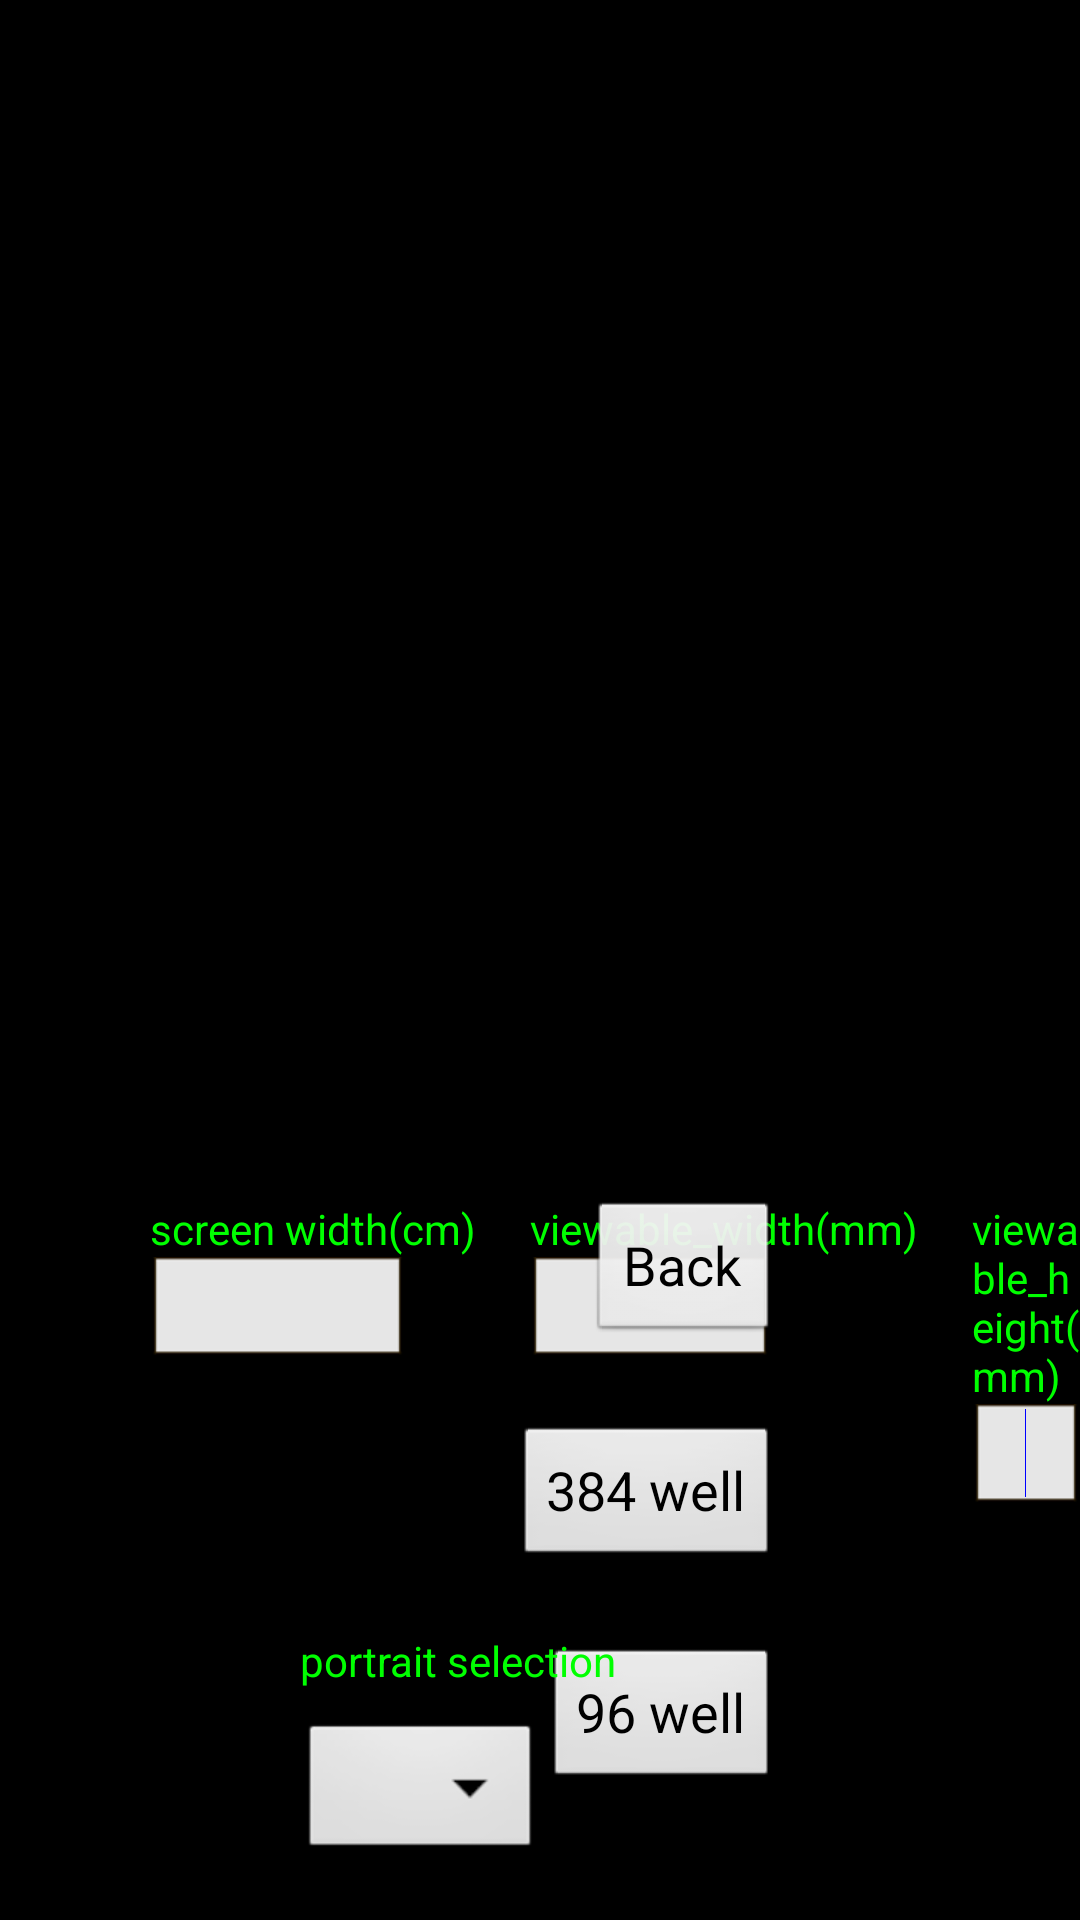

Reconstruct the res/layout file that produces this screen, plus the resources it refers to.
<!-- AndroidManifest.xml: application theme AppTheme -->
<!-- res/layout/upper_well_layout_param.xml -->
<?xml version="1.0" encoding="utf-8"?>
<LinearLayout xmlns:android="http://schemas.android.com/apk/res/android"
    android:id="@+id/setting_upper_well"
    android:layout_width="match_parent"
    android:layout_height="match_parent"
    android:orientation="vertical" >

    <RelativeLayout
        android:id="@+id/draw_upper_well_region"
        android:layout_width="match_parent"
        android:layout_height="match_parent"
        android:layout_weight="1" >



    </RelativeLayout>

    <RelativeLayout
        android:id="@+id/input_upper_well_param"
        android:layout_width="match_parent"
        android:layout_height="match_parent"
        android:layout_weight="1" >

        <TextView
            android:id="@+id/textView1"
            android:layout_width="wrap_content"
            android:layout_height="wrap_content"
            android:layout_alignParentLeft="true"
            android:layout_alignParentTop="true"
            android:layout_marginTop="80dp"
            android:layout_marginLeft="50dp"
            android:text="screen width(cm)"
            android:textColor="#FF00FF00" />

        <EditText
            android:id="@+id/screen_short_edge"
            android:layout_width="85dp"
            android:layout_height="wrap_content"
            android:layout_alignParentLeft="true"
            android:layout_below="@+id/textView1"
            android:ems="10"
            android:gravity="center_horizontal"
            android:imeOptions="actionDone"
            android:inputType="numberDecimal"
            android:maxLength="5"
            android:singleLine="true"
            android:layout_marginLeft="50dp"
            android:background="@android:drawable/editbox_dropdown_light_frame"
            android:textAppearance="?android:attr/textAppearanceLarge"
            android:textColor="#FF0000FF" >

            <requestFocus />
        </EditText>

        
        <TextView
            android:id="@+id/TextView2"
            android:layout_width="wrap_content"
            android:layout_height="wrap_content"
            android:layout_alignParentTop="true"
            android:layout_marginLeft="18dp"
            android:layout_toRightOf="@+id/textView1"
            android:layout_marginTop="80dp"
            android:text="viewable_width(mm)"
            android:textColor="#FF00FF00" />
        
        <EditText
            android:id="@+id/viewable_width"
            android:layout_width="80dp"
            android:layout_height="wrap_content"
            android:layout_alignLeft="@+id/TextView2"
            android:layout_below="@+id/TextView2"
            android:ems="10"
            android:gravity="center_horizontal"
            android:imeOptions="actionDone"
            android:inputType="number"
            android:maxLength="3"
            android:singleLine="true"
            android:background="@android:drawable/editbox_dropdown_light_frame"
            android:textAppearance="?android:attr/textAppearanceLarge"
            android:textColor="#FF0000FF" >
            <requestFocus />
        </EditText>
        
        <TextView
            android:id="@+id/TextView3"
            android:layout_width="wrap_content"
            android:layout_height="wrap_content"
            android:layout_toRightOf="@+id/TextView2"
            android:layout_alignParentTop="true"
            android:layout_marginLeft="18dp"
            android:layout_marginTop="80dp"
            android:text="viewable_height(mm)"
            android:textColor="#FF00FF00" />

         <EditText
            android:id="@+id/viewable_height"
            android:layout_width="80dp"
            android:layout_height="wrap_content"
            android:layout_alignLeft="@+id/TextView3"
            android:layout_below="@+id/TextView3"
            android:ems="10"
            android:gravity="center_horizontal"
            android:imeOptions="actionDone"
            android:inputType="number"
            android:maxLength="2"
            android:singleLine="true"
            android:background="@android:drawable/editbox_dropdown_light_frame"
            android:textAppearance="?android:attr/textAppearanceLarge"
            android:textColor="#FF0000FF" >
            
            <requestFocus />
        </EditText>

         <Button
             android:id="@+id/exit_setting"
             android:layout_width="wrap_content"
             android:layout_height="wrap_content"
             android:layout_alignParentRight="true"
             android:layout_alignParentTop="true"
             android:layout_marginTop="80dp"
             android:layout_marginRight="100dp"
             android:text="Back" />

         <Button
             android:id="@+id/button1"
             android:layout_width="wrap_content"
             android:layout_height="wrap_content"
             android:layout_alignParentRight="true"
             android:layout_below="@+id/exit_setting"
             android:layout_marginTop="27dp"
             android:layout_marginRight="100dp"
             android:text="384 well" />

         <Button
             android:id="@+id/button2"
             android:layout_width="wrap_content"
             android:layout_height="wrap_content"
             android:layout_alignParentRight="true"
             android:layout_below="@+id/button1"
             android:layout_marginTop="26dp"
             android:layout_marginRight="100dp"
             android:text="96 well" />

         <TextView
             android:id="@+id/TextView5"
             android:layout_width="wrap_content"
             android:layout_height="wrap_content"
             android:layout_alignParentLeft="true"
             android:layout_below="@+id/screen_short_edge"
             android:layout_marginTop="90dp"
             android:layout_marginLeft="100dp"
             android:text="portrait selection"
             android:textColor="#FF00FF00" />
         
         <Spinner
            android:id="@+id/spinner2"
            android:layout_width="wrap_content"
            android:layout_height="wrap_content"
            android:dropDownWidth="wrap_content"
            android:layout_alignParentLeft="true"
            android:layout_below="@+id/TextView5"
            android:layout_marginTop="10dp"
            android:layout_marginLeft="100dp"
            android:popupBackground="@color/spinner__popBackground"
            android:prompt="@string/app_name"
            android:spinnerMode="dropdown" />

    </RelativeLayout>

</LinearLayout>
<!-- resources referenced by this layout -->
<resources>
  <color name="spinner__popBackground">#FF555555</color>
  <string name="app_name">iTrack Demo</string>
  <style name="AppTheme" parent="AppBaseTheme">
          
          <item name="android:windowNoTitle">true</item>
          <item name="android:windowActionBar">true</item>
          <item name="android:windowBackground">@android:color/background_dark</item>
          <item name="android:buttonStyle">@style/myButtonStyle</item>
          <item name="android:windowActionModeOverlay">true</item>
          <item name="menuDrawerStyle">@style/MenuDrawerStyle</item>
          
          <item name="android:divider">@android:drawable/divider_horizontal_dim_dark</item>
          
          
          <item name="customOverflowMenuButtonStyle">@android:style/Widget.ActionButton.Overflow</item>
          
      </style>
  <style name="AppBaseTheme" parent="android:Theme.Light">
          
      </style>
  <style name="myButtonStyle" parent="android:Widget.Holo.Light.Button">
          <item name="android:background">@android:drawable/btn_default</item>
          <item name="android:textColor">@android:color/primary_text_light</item>
      </style>
  <style name="MenuDrawerStyle" parent="Widget.MenuDrawer">
          <item name="mdActiveIndicator">@drawable/menu_arrow_start</item>
          <item name="mdMenuSize">240dp</item>
      </style>
</resources>
